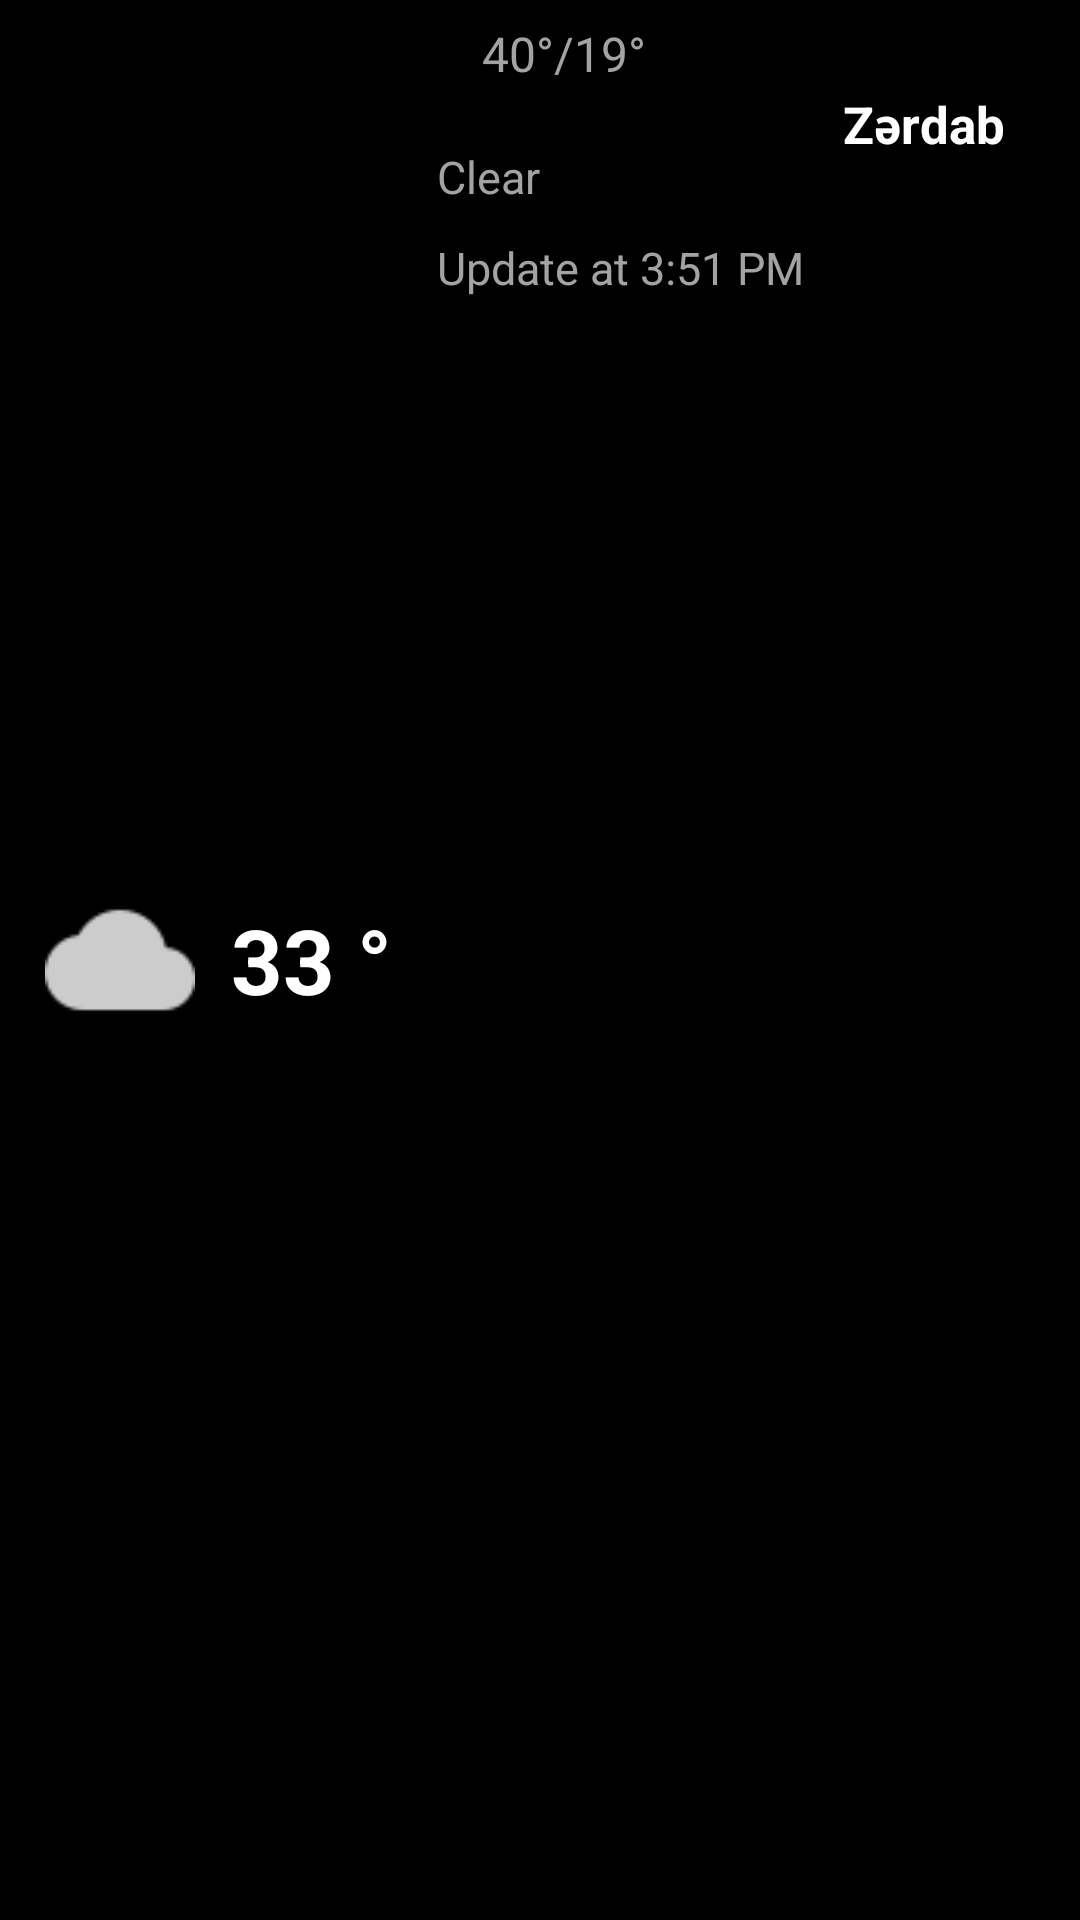

Android layout source for this screen:
<!-- AndroidManifest.xml: application theme AppTheme -->
<!-- res/layout/notification_temp_design.xml -->
<?xml version="1.0" encoding="utf-8"?>
<RelativeLayout xmlns:android="http://schemas.android.com/apk/res/android"
    android:layout_width="match_parent"
    android:layout_height="wrap_content"
    android:background="@color/black">


    <ImageView
        android:id="@+id/notification_icon"
        android:layout_width="50dp"
        android:layout_height="50dp"
        android:layout_centerVertical="true"
        android:layout_marginLeft="15dp"
        android:src="@drawable/cloud" />


    <TextView
        android:id="@+id/notification_temp"
        android:layout_width="wrap_content"
        android:layout_height="wrap_content"
        android:layout_centerVertical="true"
        android:layout_marginLeft="12dp"
        android:layout_toRightOf="@id/notification_icon"
        android:text="33 °"
        android:textColor="@color/white"
        android:textSize="30sp"
        android:textStyle="bold" />

    <TextView
        android:id="@+id/notification_up_down_temp"
        android:layout_width="wrap_content"
        android:layout_height="wrap_content"
        android:layout_marginLeft="30dp"
        android:layout_marginTop="7dp"
        android:layout_toRightOf="@id/notification_temp"
        android:text="40°/19°"
        android:textColor="@color/boz"
        android:textSize="16sp" />


    <TextView
        android:id="@+id/notification_location"
        android:layout_width="wrap_content"
        android:layout_height="wrap_content"
        android:layout_alignParentRight="true"
        android:layout_marginTop="30dp"
        android:layout_marginRight="25dp"
        android:text="Zərdab"
        android:textColor="@color/white"
        android:textSize="17sp"
        android:textStyle="bold" />

    <TextView
        android:layout_marginTop="20dp"
        android:id="@+id/notification_description"
        android:layout_width="wrap_content"
        android:layout_height="wrap_content"
        android:layout_below="@id/notification_up_down_temp"
        android:layout_marginLeft="15dp"
        android:layout_toRightOf="@id/notification_temp"
        android:text="Clear"
        android:textColor="@color/boz"
        android:textSize="15sp" />

    <TextView
        android:id="@+id/notification_update_at"
        android:layout_marginTop="10dp"
        android:layout_marginLeft="15dp"
        android:layout_width="wrap_content"
        android:layout_height="wrap_content"
        android:layout_below="@id/notification_description"
        android:layout_toRightOf="@id/notification_temp"
        android:text="Update at 3:51 PM"
        android:textColor="@color/boz"
        android:textSize="15sp" />


    


</RelativeLayout>
<!-- resources referenced by this layout -->
<resources>
  <color name="black">#000000</color>
  <color name="boz">#A5A2A2</color>
  <color name="white">#FFFFFF</color>
  <!-- drawable cloud: png bitmap (drawable, 809 bytes) -->
  <style name="AppTheme" parent="Theme.AppCompat.Light.NoActionBar">
          
          <item name="colorPrimary">@color/colorPrimary</item>
          <item name="colorPrimaryDark">@color/colorPrimaryDark</item>
          <item name="colorAccent">@color/colorAccent</item>
  
          <item name="android:windowAnimationStyle">@style/windowAnimationTrasnition</item>
  
          <item name="actionOverflowButtonStyle">@style/ToolbarTextColor</item>
  
          <item name="windowActionBar">false</item>
  
          <item name="android:windowFullscreen">true</item>
  
      </style>
  <color name="colorPrimary">#9579BD</color>
  <color name="colorPrimaryDark">#1e1e45</color>
  <color name="colorAccent">#253642</color>
  <style name="windowAnimationTrasnition">
  
          <item name="android:windowEnterAnimation">@android:anim/fade_in</item>
          <item name="android:windowExitAnimation">@android:anim/fade_out</item>
  
      </style>
  <style name="ToolbarTextColor" parent="Widget.AppCompat.ActionButton.Overflow">
          <item name="android:tint">@color/white</item>
      </style>
</resources>
